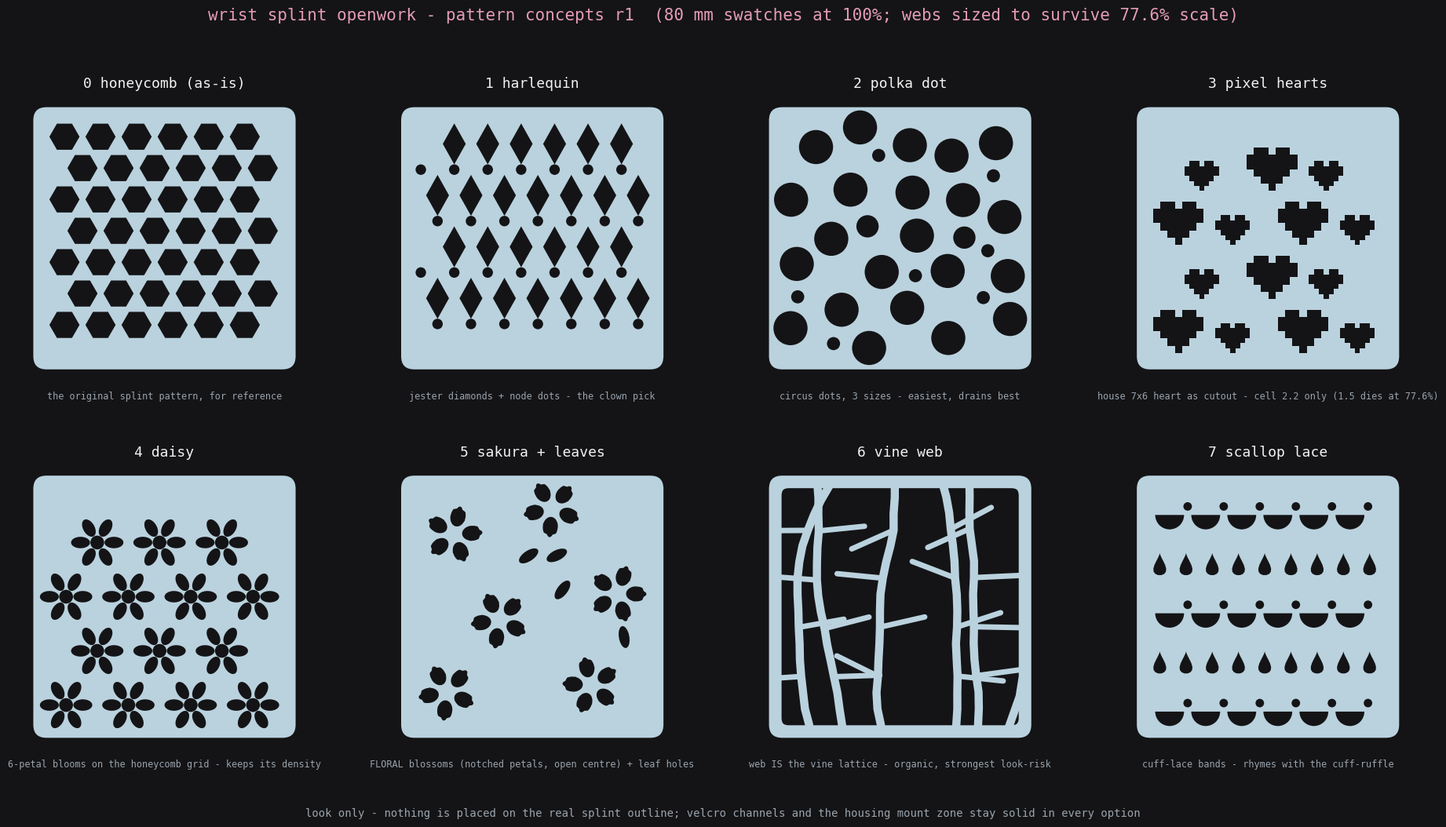

Write Python code to recreate this figure. (Note: this script raises an exception after producing the figure.)
"""Openwork pattern concepts for the wrist splint remix — r1 review sheet.

Each tile is an 80 x 80 mm swatch of plate-with-holes, drawn at 100% model
scale. Webs are kept >= 2.2 mm at 100% so they stay >= 1.7 mm after the
77.6% slicer scale (print floor 1.15 per the HEXCODE kit, plus margin for
TPU). Holes are capped around 12 mm so the splint keeps its strength.

Colors and the pixel heart map come from the HEXCODE palette
(hexcode_palette.py, sampled from shipped work — do not re-tune here).

Output: openwork-swatches-r1.png (this folder). Look only — nothing here
is placed on the real splint outline yet.
"""

import numpy as np
import matplotlib

matplotlib.use("Agg")
import matplotlib.pyplot as plt
from matplotlib.patches import Circle, Polygon, RegularPolygon, FancyBboxPatch, Wedge

# HEXCODE FLORAL palette (stand-ins: plate = ice blue for translucent TPU)
VOID = "#141416"
PLATE = "#BAD2DE"
PINK = "#E49CB4"
GREEN = "#8FBE78"
WHITE = "#F2F2F2"

# House pixel heart, 7 x 6 — copied exactly from hexcode_palette.HEART
HEART = [
    ".XX.XX.",
    "XXXXXXX",
    "XXXXXXX",
    ".XXXXX.",
    "..XXX..",
    "...X...",
]

TILE = 80.0  # mm


def tile_axes(ax, title, note):
    ax.set_xlim(-4, TILE + 4)
    ax.set_ylim(-14, TILE + 4)
    ax.set_aspect("equal")
    ax.axis("off")
    ax.add_patch(
        FancyBboxPatch((0, 0), TILE, TILE,
                       boxstyle="round,pad=0,rounding_size=4",
                       fc=PLATE, ec="none", zorder=1))
    ax.set_title(title, color=WHITE, fontsize=13, pad=6, family="monospace")
    ax.text(TILE / 2, -9, note, color="#9aa3ad", fontsize=8.5,
            ha="center", family="monospace")


def clip(ax, patch):
    patch.set_zorder(2)
    ax.add_patch(patch)


def inside(x, y, m=5.0):
    return m < x < TILE - m and m < y < TILE - m


# ---------------------------------------------------------------- patterns

def honeycomb(ax):
    """Reference: the original splint's pattern (approximate look)."""
    r, pitch = 4.6, 11.0
    for j, y in enumerate(np.arange(4, TILE, pitch * 0.87)):
        for x in np.arange(4 + (j % 2) * pitch / 2, TILE, pitch):
            if inside(x, y):
                clip(ax, RegularPolygon((x, y), 6, radius=r,
                                        orientation=np.pi / 6, fc=VOID))


def harlequin(ax):
    """Jester diamonds with dot holes at the nodes."""
    w, h = 7.0, 12.5
    gx, gy = w + 3.2, h + 3.2
    for j, y in enumerate(np.arange(6, TILE, gy)):
        for x in np.arange(6 + (j % 2) * gx / 2, TILE, gx):
            if inside(x, y, 7):
                clip(ax, Polygon([(x, y - h / 2), (x + w / 2, y),
                                  (x, y + h / 2), (x - w / 2, y)], fc=VOID))
    for j, y in enumerate(np.arange(6 + gy / 2, TILE - 4, gy)):
        for x in np.arange(6 + ((j + 1) % 2) * gx / 2, TILE - 4, gx):
            if inside(x, y):
                clip(ax, Circle((x, y), 1.6, fc=VOID))


def polka(ax):
    """Circus polka dots, three sizes, staggered."""
    rng = np.random.default_rng(4242)
    sizes = [5.2, 3.4, 2.0]
    pts = []
    for r in sizes:
        for _ in range(400):
            x, y = rng.uniform(6, TILE - 6, 2)
            if all(np.hypot(x - px, y - py) > r + pr + 2.6 for px, py, pr in pts):
                pts.append((x, y, r))
    for x, y, r in pts:
        clip(ax, Circle((x, y), r, fc=VOID))


def daisy(ax):
    """Six-petal daisy cutouts on the honeycomb's own grid."""
    pitch = 19.0
    for j, y in enumerate(np.arange(10, TILE, pitch * 0.87)):
        for x in np.arange(10 + (j % 2) * pitch / 2, TILE, pitch):
            if not inside(x, y, 8):
                continue
            clip(ax, Circle((x, y), 2.1, fc=VOID))
            for k in range(6):
                a = k * np.pi / 3
                px, py = x + 5.1 * np.cos(a), y + 5.1 * np.sin(a)
                t = np.linspace(0, 2 * np.pi, 24)
                ex = 2.9 * np.cos(t) * np.cos(a) - 1.75 * np.sin(t) * np.sin(a)
                ey = 2.9 * np.cos(t) * np.sin(a) + 1.75 * np.sin(t) * np.cos(a)
                clip(ax, Polygon(np.c_[px + ex, py + ey], fc=VOID))


def sakura_petal(x, y, a, L=6.2, W=4.6, notch=0.30):
    """Five-per-bloom notched petal polygon (notch at the outer tip)."""
    t_up = np.linspace(-np.pi / 2, np.pi / 2, 18)
    half = []
    for s in (1, -1):
        for t in t_up[:: s]:
            rr = 1 - notch * np.exp(-((t - 0) ** 2) / 0.035) * (t * s > 0)
            half.append((L / 2 * (np.sin(t) + 1) * rr, s * W / 2 * np.cos(t)))
    pts = np.array(half)
    # notch: pinch the outer tip into a V
    tip = pts[:, 0] > L * 0.82
    pts[tip, 1] *= 0.55
    ca, sa = np.cos(a), np.sin(a)
    return Polygon(np.c_[x + pts[:, 0] * ca - pts[:, 1] * sa,
                         y + pts[:, 0] * sa + pts[:, 1] * ca], fc=VOID)


def sakura(ax):
    """Sakura blooms (5 notched petal holes, solid open centre) + leaf holes."""
    rng = np.random.default_rng(90210)
    blooms = [(16, 62), (46, 70), (66, 44), (30, 36), (58, 16), (14, 14)]
    for x, y in blooms:
        rot = rng.uniform(0, 2 * np.pi)
        for k in range(5):
            a = rot + k * 2 * np.pi / 5
            clip(ax, sakura_petal(x + 2.6 * np.cos(a), y + 2.6 * np.sin(a), a))
    # leaf-shaped holes drifting between blooms
    for _ in range(10):
        x, y = rng.uniform(8, TILE - 8, 2)
        if any(np.hypot(x - bx, y - by) < 13 for bx, by in blooms):
            continue
        a = rng.uniform(0, np.pi)
        t = np.linspace(0, 2 * np.pi, 20)
        ex, ey = 3.4 * np.cos(t), 1.6 * np.sin(t)
        clip(ax, Polygon(np.c_[x + ex * np.cos(a) - ey * np.sin(a),
                               y + ex * np.sin(a) + ey * np.cos(a)], fc=VOID))


def vine_web(ax):
    """Inverted: the WEB is the vine lattice; air is everything between.

    Drawn as void field + plate-colored strands (few wide slow curves,
    per the FLORAL rule) + solid border ring.
    """
    frame = FancyBboxPatch((3, 3), TILE - 6, TILE - 6,
                           boxstyle="round,pad=0,rounding_size=3",
                           fc=VOID, ec=PLATE, lw=5, zorder=2)
    ax.add_patch(frame)
    rng = np.random.default_rng(31337)
    lines = []
    for i in range(6):
        x = rng.uniform(4, TILE * 0.45) if i % 2 else rng.uniform(TILE * 0.55, TILE - 4)
        y, a = -6.0, np.pi / 2 + rng.normal(0, 0.25)
        pts = [(x, y)]
        while y < TILE + 6:
            a = np.pi / 2 + (a - np.pi / 2) * 0.9 + rng.normal(0, 0.09)
            x, y = x + 5.0 * np.cos(a), y + abs(5.0 * np.sin(a))
            pts.append((x, y))
        pts = np.array(pts)
        lines.append(ax.plot(pts[:, 0], pts[:, 1], color=PLATE, lw=7.5,
                             solid_capstyle="round", zorder=3)[0])
        # cross ties: short branches that land on a neighbour strand
        for px, py in pts[2::3]:
            if inside(px, py, 9):
                b = rng.uniform(-0.5, 0.5) + (0 if rng.random() < 0.5 else np.pi)
                lines.append(ax.plot([px, px + 14 * np.cos(b)],
                                     [py, py + 14 * np.sin(b)],
                                     color=PLATE, lw=5.0,
                                     solid_capstyle="round", zorder=3)[0])
    for ln in lines:
        ln.set_clip_path(frame)


def scallop_lace(ax):
    """Lace bands: scallop arcs, picot dots, teardrops — the cuff look."""
    for row, y in enumerate(np.arange(8, TILE - 4, 15)):
        if row % 2 == 0:
            for x in np.arange(10, TILE - 6, 11):
                clip(ax, Wedge((x, y), 4.4, 180, 360, fc=VOID))
                clip(ax, Circle((x + 5.5, y + 2.6), 1.3, fc=VOID))
        else:
            for x in np.arange(7, TILE - 6, 8):
                t = np.linspace(0, 2 * np.pi, 20)
                clip(ax, Polygon(np.c_[x + 1.9 * np.sin(t) * (1 - np.cos(t)) * 0.8,
                                       y + 3.4 * np.cos(t)], fc=VOID))


def hearts(ax):
    """House pixel hearts as cutouts, two cell sizes, staggered."""
    cells = [(r, c) for r, row in enumerate(HEART)
             for c, ch in enumerate(row) if ch == "X"]

    def heart_at(x0, y0, cell):
        for r, c in cells:
            ax.add_patch(plt.Rectangle((x0 + c * cell, y0 + (5 - r) * cell),
                                       cell * 1.01, cell * 1.01, fc=VOID, zorder=2))

    big, small = 2.2, 1.5  # only big survives heart_cell_min 1.40 at 77.6%
    for j, y in enumerate(np.arange(5, TILE - 13, 16.5)):
        for i, x in enumerate(np.arange(5 + (j % 2) * 9.5, TILE - 15, 19)):
            heart_at(x, y, big if (i + j) % 2 == 0 else small)


# ---------------------------------------------------------------- sheet

TILES = [
    (honeycomb, "0 honeycomb (as-is)", "the original splint pattern, for reference"),
    (harlequin, "1 harlequin", "jester diamonds + node dots - the clown pick"),
    (polka, "2 polka dot", "circus dots, 3 sizes - easiest, drains best"),
    (hearts, "3 pixel hearts", "house 7x6 heart as cutout - cell 2.2 only (1.5 dies at 77.6%)"),
    (daisy, "4 daisy", "6-petal blooms on the honeycomb grid - keeps its density"),
    (sakura, "5 sakura + leaves", "FLORAL blossoms (notched petals, open centre) + leaf holes"),
    (vine_web, "6 vine web", "web IS the vine lattice - organic, strongest look-risk"),
    (scallop_lace, "7 scallop lace", "cuff-lace bands - rhymes with the cuff-ruffle"),
]

fig, axes = plt.subplots(2, 4, figsize=(19, 10.6))
fig.patch.set_facecolor(VOID)
for (fn, title, note), ax in zip(TILES, axes.flat):
    ax.set_facecolor(VOID)
    tile_axes(ax, title, note)
    fn(ax)
fig.suptitle("wrist splint openwork - pattern concepts r1  "
             "(80 mm swatches at 100%; webs sized to survive 77.6% scale)",
             color=PINK, fontsize=15, family="monospace", y=0.985)
fig.text(0.5, 0.012,
         "look only - nothing is placed on the real splint outline; velcro channels "
         "and the housing mount zone stay solid in every option",
         color="#9aa3ad", fontsize=10, ha="center", family="monospace")
fig.tight_layout(rect=(0, 0.02, 1, 0.96))
out = __file__.replace("openwork_swatches.py", "openwork-swatches-r1.png")
fig.savefig(out, dpi=140, facecolor=VOID)
print("wrote", out)
